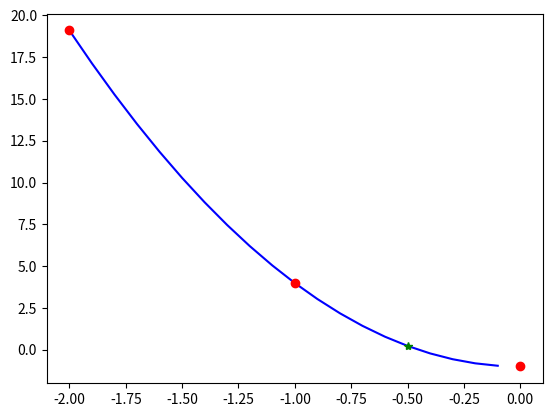

Reproduce this figure in Python.
import numpy as np
import matplotlib.pyplot as plt

def interpLagrange(xp,x,y,grau):
  yp = 0
  for k in range(0,n+1):
    p = 1
    for j in range(0,n+1):
      if k != j:
        p = p*(xp - x[j])/(x[k] - x[j])

    yp = yp + p * y[k]

  return yp

x = [-2, -1, 0]
y = [19.1, 3.99, -1]

n  = 2
xp = -0.5
yp = interpLagrange(xp,x,y,n)
#t  = np.arange(-1.0,2.0,0.1)
t  = np.arange(-2.0,0.0,0.1)
yt = []
for i in t:
  yt.append(interpLagrange(i,x,y,n))

plt.plot(t,yt,'b-')
plt.plot(x,y,'ro')
plt.plot(xp,yp,'g*')
plt.show()